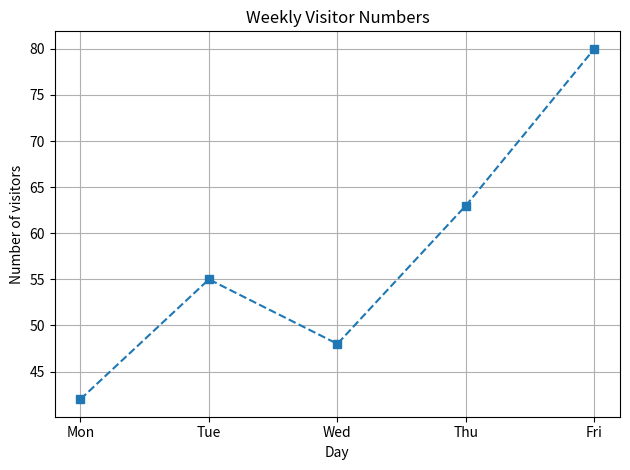

Source code (Python):
import matplotlib.pyplot as plt
from matplotlib.lines import lineStyles

days = ["Mon", "Tue", "Wed", "Thu", "Fri"]
visitors = [42, 55, 48, 63, 80]



plt.plot(days, visitors, marker="s", linestyle="--")
plt.title("Weekly Visitor Numbers")
plt.xlabel("Day")
plt.ylabel("Number of visitors")
plt.grid(True)
plt.tight_layout()
plt.show()
